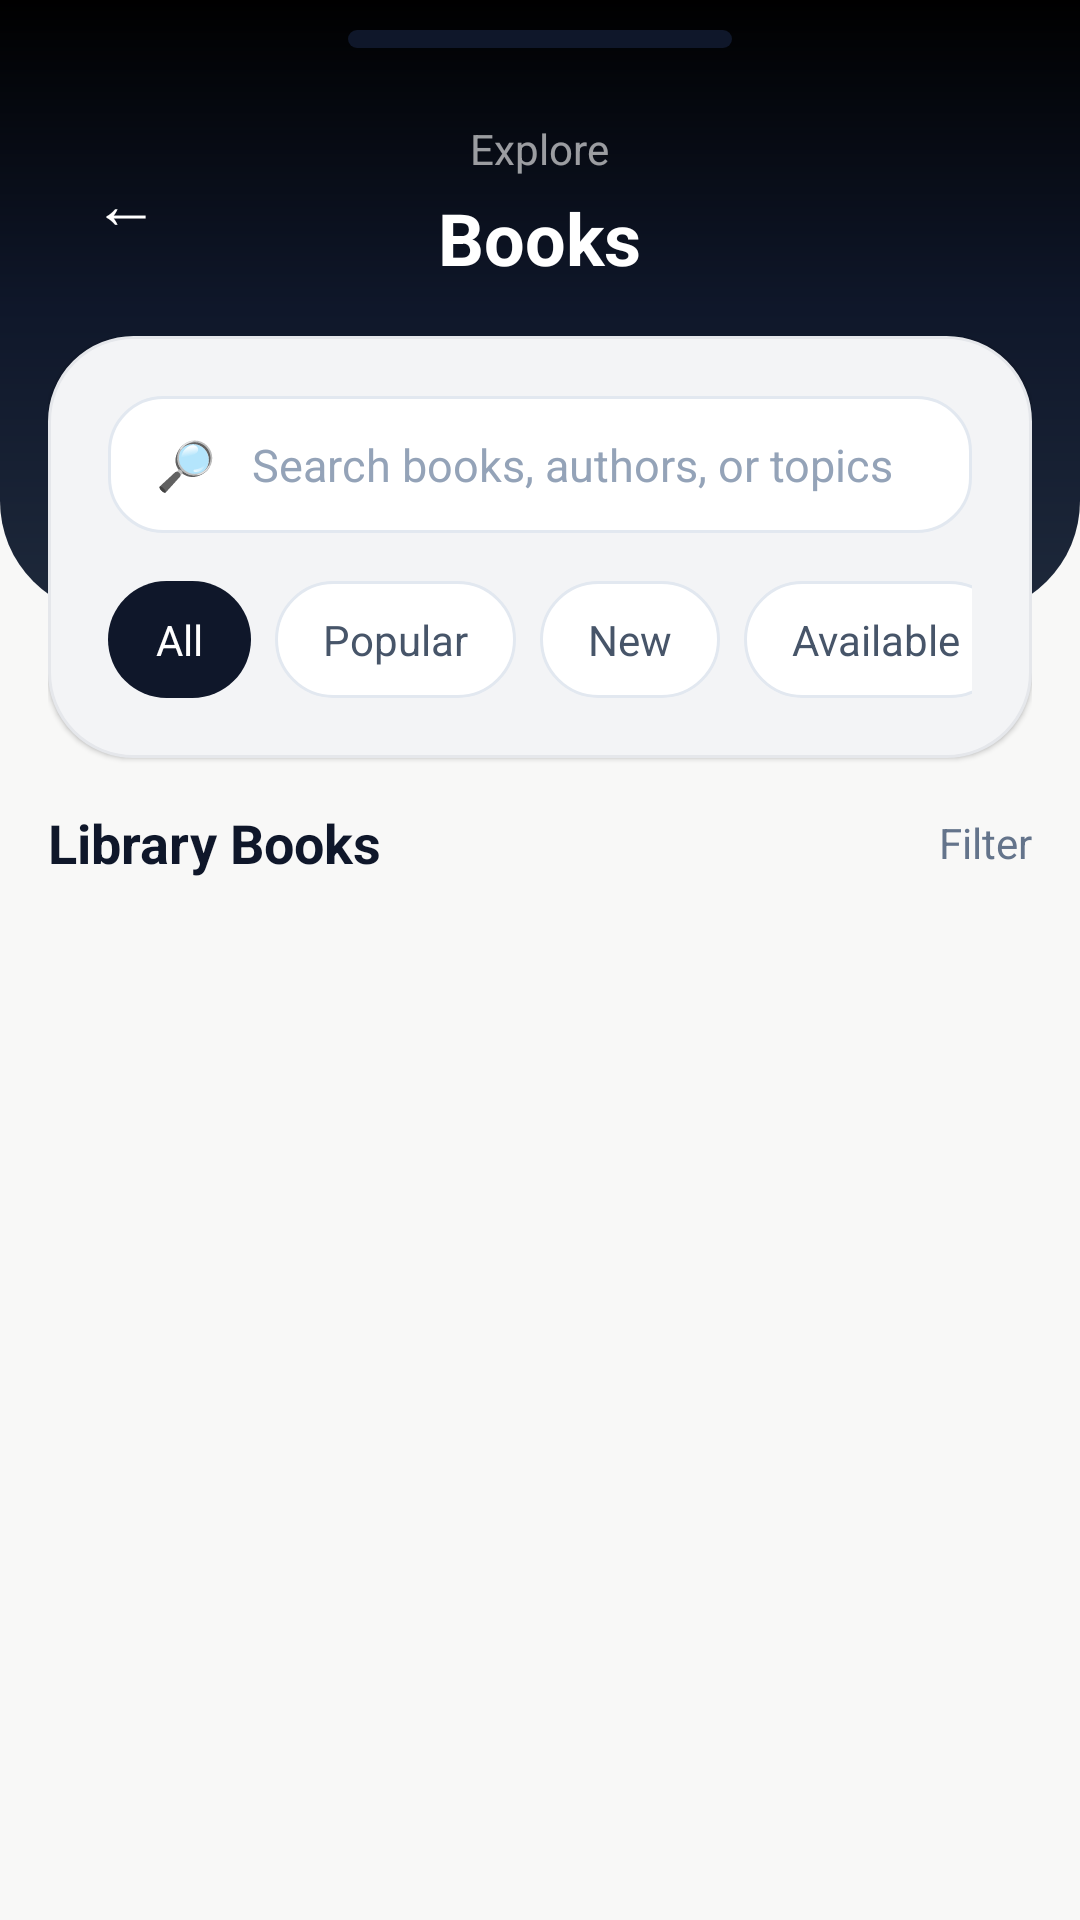

Write the Android layout XML for this screen, with the resource values it uses.
<!-- AndroidManifest.xml: application theme Theme.SmartLibraryCanvas -->
<!-- res/layout/fragment_books.xml -->
<?xml version="1.0" encoding="utf-8"?>
<FrameLayout xmlns:android="http://schemas.android.com/apk/res/android" android:layout_width="match_parent" android:layout_height="match_parent" android:background="@color/canvas_bg">
  <View android:layout_width="match_parent" android:layout_height="205dp" android:background="@drawable/bg_screen_header" />
  <View android:layout_width="128dp" android:layout_height="6dp" android:layout_gravity="top|center_horizontal" android:layout_marginTop="10dp" android:background="@drawable/bg_chip_dark" />
  <LinearLayout android:layout_width="match_parent" android:layout_height="wrap_content" android:layout_marginTop="40dp" android:gravity="center_vertical" android:orientation="horizontal" android:paddingHorizontal="20dp">
    <TextView android:layout_width="44dp" android:layout_height="44dp" android:background="@drawable/bg_header_icon" android:gravity="center" android:text="←" android:textColor="@color/white" android:textSize="22sp" />
    <LinearLayout android:layout_width="0dp" android:layout_height="wrap_content" android:layout_weight="1" android:gravity="center" android:orientation="vertical">
      <TextView android:layout_width="wrap_content" android:layout_height="wrap_content" android:text="@string/explore" android:textColor="#99FFFFFF" android:textSize="14sp" />
      <TextView android:layout_width="wrap_content" android:layout_height="wrap_content" android:layout_marginTop="4dp" android:text="@string/books" android:textColor="@color/white" android:textSize="24sp" android:textStyle="bold" />
    </LinearLayout>
    <View android:layout_width="44dp" android:layout_height="44dp" />
  </LinearLayout>
  <androidx.core.widget.NestedScrollView android:layout_width="match_parent" android:layout_height="match_parent" android:layout_marginTop="112dp" android:clipToPadding="false" android:paddingStart="16dp" android:paddingEnd="16dp" android:paddingBottom="24dp">
    <LinearLayout android:layout_width="match_parent" android:layout_height="wrap_content" android:orientation="vertical">
      <LinearLayout android:layout_width="match_parent" android:layout_height="wrap_content" android:background="@drawable/bg_soft_panel_28" android:elevation="1dp" android:orientation="vertical" android:padding="20dp">
        <LinearLayout android:layout_width="match_parent" android:layout_height="wrap_content" android:background="@drawable/bg_card_white_18" android:gravity="center_vertical" android:orientation="horizontal" android:paddingStart="16dp" android:paddingTop="12dp" android:paddingEnd="16dp" android:paddingBottom="12dp">
          <TextView android:layout_width="wrap_content" android:layout_height="wrap_content" android:text="🔎" android:textColor="@color/slate_400" android:textSize="16sp" />
          <EditText android:layout_width="0dp" android:layout_height="wrap_content" android:layout_marginStart="12dp" android:layout_weight="1" android:background="@android:color/transparent" android:hint="@string/search_books_authors_topics" android:inputType="text" android:padding="0dp" android:textColor="@color/slate_900" android:textColorHint="@color/slate_400" android:textSize="15sp" />
        </LinearLayout>
        <HorizontalScrollView android:layout_width="match_parent" android:layout_height="wrap_content" android:layout_marginTop="16dp" android:overScrollMode="never" android:scrollbars="none">
          <LinearLayout android:layout_width="wrap_content" android:layout_height="wrap_content" android:orientation="horizontal">
            <TextView android:layout_width="wrap_content" android:layout_height="wrap_content" android:background="@drawable/bg_chip_dark" android:paddingHorizontal="16dp" android:paddingVertical="10dp" android:text="All" android:textColor="@color/white" android:textSize="14sp" />
            <TextView android:layout_width="wrap_content" android:layout_height="wrap_content" android:layout_marginStart="8dp" android:background="@drawable/bg_chip_white" android:paddingHorizontal="16dp" android:paddingVertical="10dp" android:text="Popular" android:textColor="@color/slate_600" android:textSize="14sp" />
            <TextView android:layout_width="wrap_content" android:layout_height="wrap_content" android:layout_marginStart="8dp" android:background="@drawable/bg_chip_white" android:paddingHorizontal="16dp" android:paddingVertical="10dp" android:text="New" android:textColor="@color/slate_600" android:textSize="14sp" />
            <TextView android:layout_width="wrap_content" android:layout_height="wrap_content" android:layout_marginStart="8dp" android:background="@drawable/bg_chip_white" android:paddingHorizontal="16dp" android:paddingVertical="10dp" android:text="Available" android:textColor="@color/slate_600" android:textSize="14sp" />
          </LinearLayout>
        </HorizontalScrollView>
      </LinearLayout>
      <LinearLayout android:layout_width="match_parent" android:layout_height="wrap_content" android:layout_marginTop="16dp" android:gravity="center_vertical" android:orientation="horizontal">
        <TextView android:layout_width="0dp" android:layout_height="wrap_content" android:layout_weight="1" android:text="@string/library_books" android:textColor="@color/slate_900" android:textSize="18sp" android:textStyle="bold" />
        <TextView android:layout_width="wrap_content" android:layout_height="wrap_content" android:text="@string/filter" android:textColor="@color/slate_500" android:textSize="14sp" />
      </LinearLayout>
      <LinearLayout android:id="@+id/booksContainer" android:layout_width="match_parent" android:layout_height="wrap_content" android:layout_marginTop="12dp" android:orientation="vertical" />
    </LinearLayout>
  </androidx.core.widget.NestedScrollView>
</FrameLayout>
<!-- resources referenced by this layout -->
<resources>
  <color name="canvas_bg">#F8F8F7</color>
  <color name="slate_400">#94A3B8</color>
  <color name="slate_500">#64748B</color>
  <color name="slate_600">#475569</color>
  <color name="slate_900">#0F172A</color>
  <color name="white">#FFFFFFFF</color>
  <!-- drawable bg_card_white_18 (drawable) -->
  <?xml version="1.0" encoding="utf-8"?>
  <shape xmlns:android="http://schemas.android.com/apk/res/android">
      <solid android:color="@color/white" />
      <stroke
          android:width="1dp"
          android:color="@color/slate_200" />
      <corners android:radius="18dp" />
  </shape>
  <!-- drawable bg_chip_dark (drawable) -->
  <?xml version="1.0" encoding="utf-8"?>
  <shape xmlns:android="http://schemas.android.com/apk/res/android">
      <solid android:color="@color/slate_900" />
      <corners android:radius="999dp" />
  </shape>
  <!-- drawable bg_chip_white (drawable) -->
  <?xml version="1.0" encoding="utf-8"?>
  <shape xmlns:android="http://schemas.android.com/apk/res/android">
      <solid android:color="@color/white" />
      <stroke
          android:width="1dp"
          android:color="@color/slate_200" />
      <corners android:radius="999dp" />
  </shape>
  <!-- drawable bg_screen_header (drawable) -->
  <?xml version="1.0" encoding="utf-8"?>
  <shape xmlns:android="http://schemas.android.com/apk/res/android">
      <gradient
          android:angle="270"
          android:endColor="@color/slate_800"
          android:centerColor="@color/slate_900"
          android:startColor="@color/black" />
      <corners
          android:bottomLeftRadius="38dp"
          android:bottomRightRadius="38dp" />
  </shape>
  <!-- drawable bg_soft_panel_28 (drawable) -->
  <?xml version="1.0" encoding="utf-8"?>
  <shape xmlns:android="http://schemas.android.com/apk/res/android">
      <solid android:color="@color/panel_bg" />
      <stroke
          android:width="1dp"
          android:color="@color/panel_border" />
      <corners android:radius="28dp" />
  </shape>
  <string name="books">Books</string>
  <string name="explore">Explore</string>
  <string name="filter">Filter</string>
  <string name="library_books">Library Books</string>
  <string name="search_books_authors_topics">Search books, authors, or topics</string>
  <style name="Theme.SmartLibraryCanvas" parent="Theme.MaterialComponents.Light.NoActionBar">
          <item name="android:statusBarColor">@android:color/transparent</item>
          <item name="android:navigationBarColor">@color/white</item>
          <item name="android:windowLightStatusBar">true</item>
          <item name="colorPrimary">@color/slate_900</item>
          <item name="colorPrimaryVariant">@color/slate_900</item>
          <item name="colorOnPrimary">@color/white</item>
          <item name="colorSecondary">@color/slate_900</item>
          <item name="android:windowBackground">@color/canvas_bg</item>
          <item name="bottomSheetDialogTheme">@style/ThemeOverlay.SmartLibraryCanvas.BottomSheet</item>
      </style>
  <color name="slate_200">#E2E8F0</color>
  <color name="slate_800">#1E293B</color>
  <color name="black">#FF000000</color>
  <color name="panel_bg">#F3F4F6</color>
  <color name="panel_border">#E5E7EB</color>
  <style name="ThemeOverlay.SmartLibraryCanvas.BottomSheet" parent="ThemeOverlay.MaterialComponents.BottomSheetDialog">
          <item name="bottomSheetStyle">@style/Widget.SmartLibraryCanvas.BottomSheet</item>
      </style>
  <style name="Widget.SmartLibraryCanvas.BottomSheet" parent="Widget.MaterialComponents.BottomSheet.Modal">
          <item name="android:background">@android:color/transparent</item>
      </style>
</resources>
